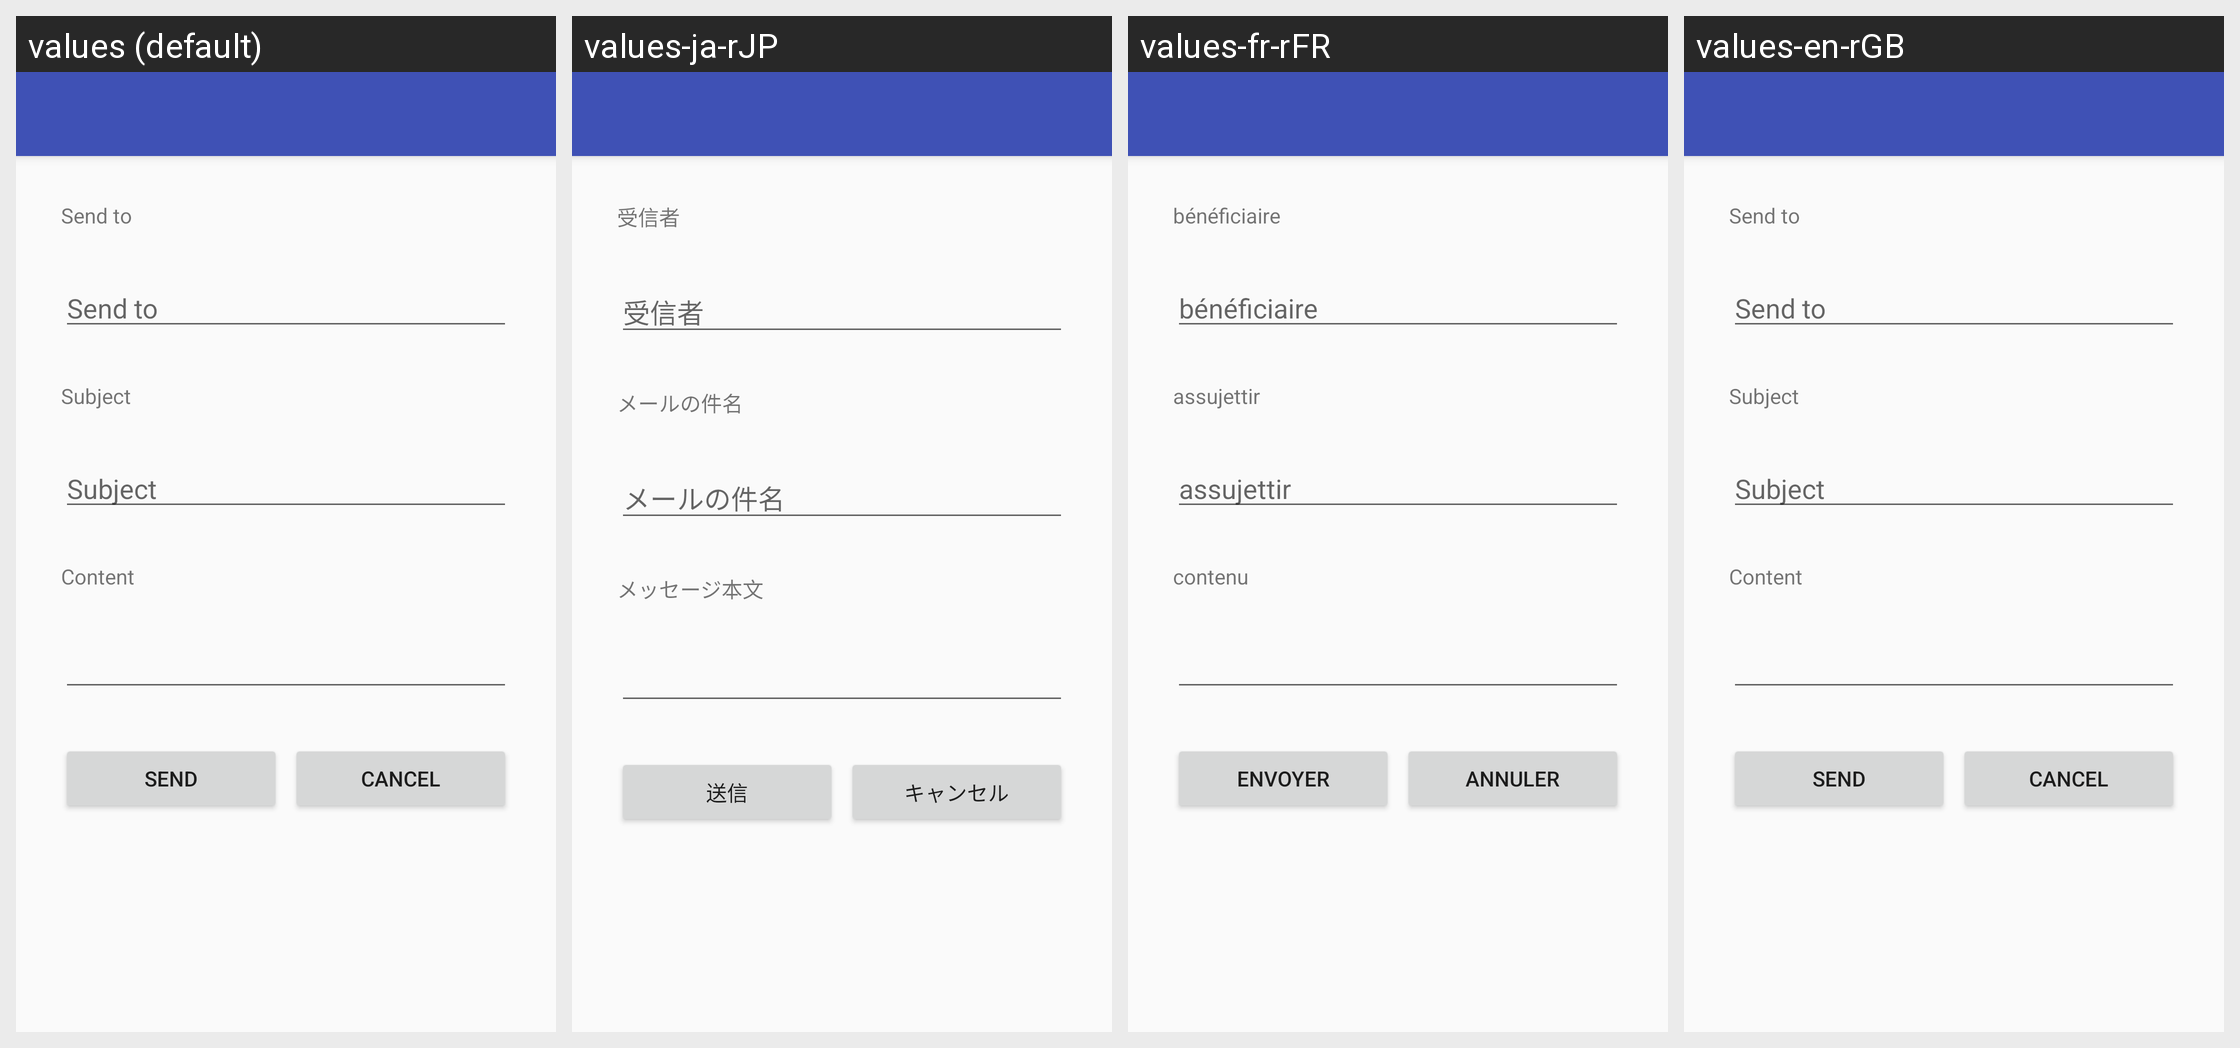

Here is an Android app screen in its default locale and in the app's own translations. Write out the translated-string differences for the strings that appear on this screen.
Android screen res/layout/activity_send_email.xml rendered under 4 locales, left to right: values (default), values-ja-rJP, values-fr-rFR, values-en-rGB. Device: Nexus 5 (rendered at 1080×1920; each locale shown at half size, 540×960, under a caption strip naming it); theme AppTheme.NoActionBar.
Other locales in the repository, not shown: values-zh-rCN, values-zh-rTW.
Strings drawn on this screen, with the default value and each locale's value (text and hints the layout hard-codes, and strings that could not be matched under every locale, appear in the picture but are not listed):

send_to
  values: Send to
  values-ja-rJP: 受信者
  values-fr-rFR: bénéficiaire
  values-en-rGB: Send to

email_subject
  values: Subject
  values-ja-rJP: メールの件名
  values-fr-rFR: assujettir
  values-en-rGB: Subject

email_content
  values: Content
  values-ja-rJP: メッセージ本文
  values-fr-rFR: contenu
  values-en-rGB: Content

send_button
  values: Send
  values-ja-rJP: 送信
  values-fr-rFR: envoyer
  values-en-rGB: Send

cancel
  values: Cancel
  values-ja-rJP: キャンセル
  values-fr-rFR: Annuler
  values-en-rGB: Cancel
